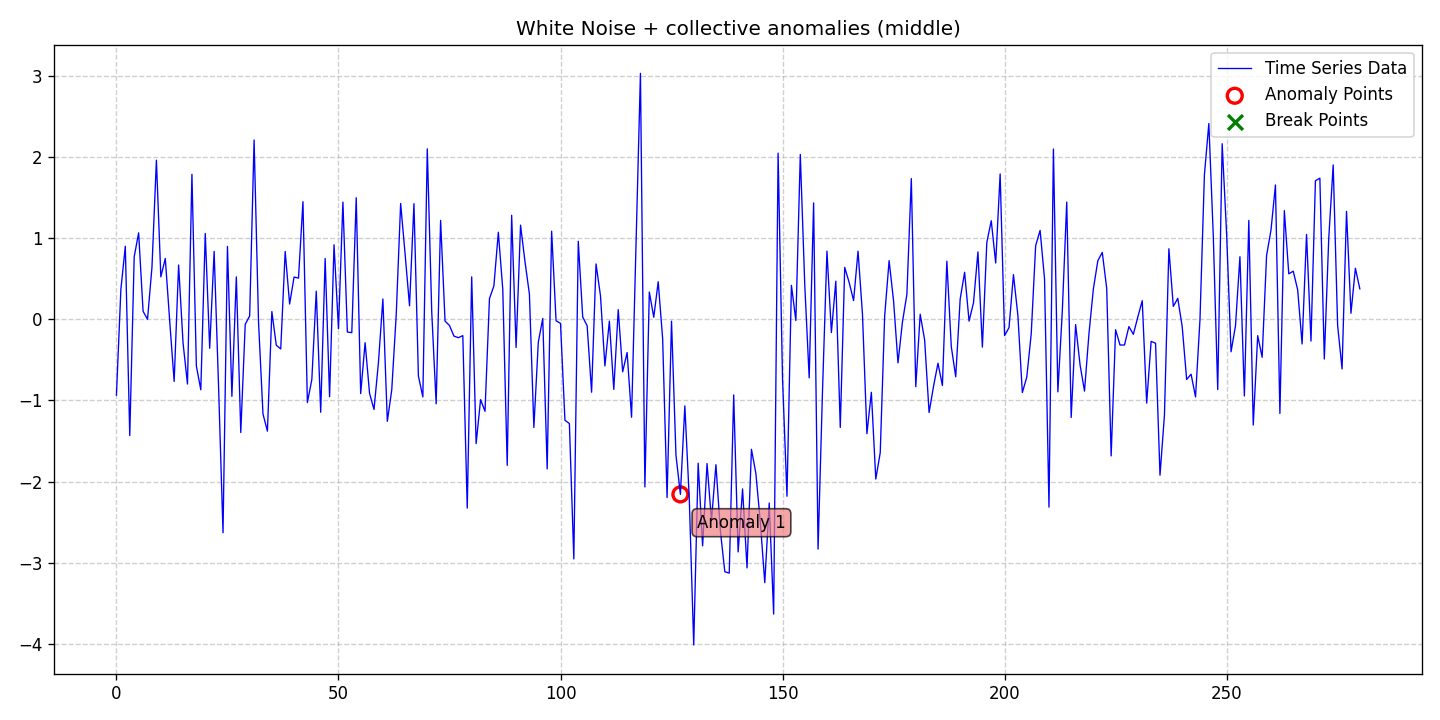

The table this chart was drawn from, first rows:
date, data, stationary, det_lin_up, det_lin_down, det_quad, det_cubic, det_exp, det_damped, stoc_trend, volatility, single_seas, multiple_seas, point_anom_single, point_anom_multi, collect_anom, context_anom, mean_shift, var_shift, trend_shift, point_anom_count, point_anom_location, point_anom_point, collect_anom_count
2020-01-01, -0.935, 0, 0, 0, 0, 0, 0, 0, 0, 0, 0, 0, 0, 0, 1, 0, 0, 0, 0, 0, none, , 1
2020-01-02, 0.3673, 0, 0, 0, 0, 0, 0, 0, 0, 0, 0, 0, 0, 0, 1, 0, 0, 0, 0, 0, none, , 1
2020-01-03, 0.8981, 0, 0, 0, 0, 0, 0, 0, 0, 0, 0, 0, 0, 0, 1, 0, 0, 0, 0, 0, none, , 1
2020-01-04, -1.433, 0, 0, 0, 0, 0, 0, 0, 0, 0, 0, 0, 0, 0, 1, 0, 0, 0, 0, 0, none, , 1
2020-01-05, 0.7691, 0, 0, 0, 0, 0, 0, 0, 0, 0, 0, 0, 0, 0, 1, 0, 0, 0, 0, 0, none, , 1
2020-01-06, 1.063, 0, 0, 0, 0, 0, 0, 0, 0, 0, 0, 0, 0, 0, 1, 0, 0, 0, 0, 0, none, , 1
2020-01-07, 0.09793, 0, 0, 0, 0, 0, 0, 0, 0, 0, 0, 0, 0, 0, 1, 0, 0, 0, 0, 0, none, , 1
2020-01-08, -0.001237, 0, 0, 0, 0, 0, 0, 0, 0, 0, 0, 0, 0, 0, 1, 0, 0, 0, 0, 0, none, , 1
2020-01-09, 0.6402, 0, 0, 0, 0, 0, 0, 0, 0, 0, 0, 0, 0, 0, 1, 0, 0, 0, 0, 0, none, , 1
2020-01-10, 1.959, 0, 0, 0, 0, 0, 0, 0, 0, 0, 0, 0, 0, 0, 1, 0, 0, 0, 0, 0, none, , 1
2020-01-11, 0.5219, 0, 0, 0, 0, 0, 0, 0, 0, 0, 0, 0, 0, 0, 1, 0, 0, 0, 0, 0, none, , 1
2020-01-12, 0.7482, 0, 0, 0, 0, 0, 0, 0, 0, 0, 0, 0, 0, 0, 1, 0, 0, 0, 0, 0, none, , 1
2020-01-13, -0.02718, 0, 0, 0, 0, 0, 0, 0, 0, 0, 0, 0, 0, 0, 1, 0, 0, 0, 0, 0, none, , 1
2020-01-14, -0.7661, 0, 0, 0, 0, 0, 0, 0, 0, 0, 0, 0, 0, 0, 1, 0, 0, 0, 0, 0, none, , 1
2020-01-15, 0.6676, 0, 0, 0, 0, 0, 0, 0, 0, 0, 0, 0, 0, 0, 1, 0, 0, 0, 0, 0, none, , 1
2020-01-16, -0.2925, 0, 0, 0, 0, 0, 0, 0, 0, 0, 0, 0, 0, 0, 1, 0, 0, 0, 0, 0, none, , 1
2020-01-17, -0.7987, 0, 0, 0, 0, 0, 0, 0, 0, 0, 0, 0, 0, 0, 1, 0, 0, 0, 0, 0, none, , 1
2020-01-18, 1.784, 0, 0, 0, 0, 0, 0, 0, 0, 0, 0, 0, 0, 0, 1, 0, 0, 0, 0, 0, none, , 1
2020-01-19, -0.5776, 0, 0, 0, 0, 0, 0, 0, 0, 0, 0, 0, 0, 0, 1, 0, 0, 0, 0, 0, none, , 1
2020-01-20, -0.8695, 0, 0, 0, 0, 0, 0, 0, 0, 0, 0, 0, 0, 0, 1, 0, 0, 0, 0, 0, none, , 1
2020-01-21, 1.056, 0, 0, 0, 0, 0, 0, 0, 0, 0, 0, 0, 0, 0, 1, 0, 0, 0, 0, 0, none, , 1
2020-01-22, -0.3578, 0, 0, 0, 0, 0, 0, 0, 0, 0, 0, 0, 0, 0, 1, 0, 0, 0, 0, 0, none, , 1
2020-01-23, 0.8347, 0, 0, 0, 0, 0, 0, 0, 0, 0, 0, 0, 0, 0, 1, 0, 0, 0, 0, 0, none, , 1
2020-01-24, -0.8327, 0, 0, 0, 0, 0, 0, 0, 0, 0, 0, 0, 0, 0, 1, 0, 0, 0, 0, 0, none, , 1
2020-01-25, -2.63, 0, 0, 0, 0, 0, 0, 0, 0, 0, 0, 0, 0, 0, 1, 0, 0, 0, 0, 0, none, , 1
2020-01-26, 0.8965, 0, 0, 0, 0, 0, 0, 0, 0, 0, 0, 0, 0, 0, 1, 0, 0, 0, 0, 0, none, , 1
2020-01-27, -0.9501, 0, 0, 0, 0, 0, 0, 0, 0, 0, 0, 0, 0, 0, 1, 0, 0, 0, 0, 0, none, , 1
2020-01-28, 0.5212, 0, 0, 0, 0, 0, 0, 0, 0, 0, 0, 0, 0, 0, 1, 0, 0, 0, 0, 0, none, , 1
2020-01-29, -1.396, 0, 0, 0, 0, 0, 0, 0, 0, 0, 0, 0, 0, 0, 1, 0, 0, 0, 0, 0, none, , 1
2020-01-30, -0.06361, 0, 0, 0, 0, 0, 0, 0, 0, 0, 0, 0, 0, 0, 1, 0, 0, 0, 0, 0, none, , 1
2020-01-31, 0.04041, 0, 0, 0, 0, 0, 0, 0, 0, 0, 0, 0, 0, 0, 1, 0, 0, 0, 0, 0, none, , 1
2020-02-01, 2.207, 0, 0, 0, 0, 0, 0, 0, 0, 0, 0, 0, 0, 0, 1, 0, 0, 0, 0, 0, none, , 1
2020-02-02, -0.03808, 0, 0, 0, 0, 0, 0, 0, 0, 0, 0, 0, 0, 0, 1, 0, 0, 0, 0, 0, none, , 1
2020-02-03, -1.167, 0, 0, 0, 0, 0, 0, 0, 0, 0, 0, 0, 0, 0, 1, 0, 0, 0, 0, 0, none, , 1
2020-02-04, -1.379, 0, 0, 0, 0, 0, 0, 0, 0, 0, 0, 0, 0, 0, 1, 0, 0, 0, 0, 0, none, , 1
2020-02-05, 0.09381, 0, 0, 0, 0, 0, 0, 0, 0, 0, 0, 0, 0, 0, 1, 0, 0, 0, 0, 0, none, , 1
2020-02-06, -0.3212, 0, 0, 0, 0, 0, 0, 0, 0, 0, 0, 0, 0, 0, 1, 0, 0, 0, 0, 0, none, , 1
2020-02-07, -0.3659, 0, 0, 0, 0, 0, 0, 0, 0, 0, 0, 0, 0, 0, 1, 0, 0, 0, 0, 0, none, , 1
2020-02-08, 0.8339, 0, 0, 0, 0, 0, 0, 0, 0, 0, 0, 0, 0, 0, 1, 0, 0, 0, 0, 0, none, , 1
2020-02-09, 0.187, 0, 0, 0, 0, 0, 0, 0, 0, 0, 0, 0, 0, 0, 1, 0, 0, 0, 0, 0, none, , 1
2020-02-10, 0.5189, 0, 0, 0, 0, 0, 0, 0, 0, 0, 0, 0, 0, 0, 1, 0, 0, 0, 0, 0, none, , 1
2020-02-11, 0.5064, 0, 0, 0, 0, 0, 0, 0, 0, 0, 0, 0, 0, 0, 1, 0, 0, 0, 0, 0, none, , 1
2020-02-12, 1.447, 0, 0, 0, 0, 0, 0, 0, 0, 0, 0, 0, 0, 0, 1, 0, 0, 0, 0, 0, none, , 1
2020-02-13, -1.027, 0, 0, 0, 0, 0, 0, 0, 0, 0, 0, 0, 0, 0, 1, 0, 0, 0, 0, 0, none, , 1
2020-02-14, -0.7433, 0, 0, 0, 0, 0, 0, 0, 0, 0, 0, 0, 0, 0, 1, 0, 0, 0, 0, 0, none, , 1
2020-02-15, 0.3449, 0, 0, 0, 0, 0, 0, 0, 0, 0, 0, 0, 0, 0, 1, 0, 0, 0, 0, 0, none, , 1
2020-02-16, -1.146, 0, 0, 0, 0, 0, 0, 0, 0, 0, 0, 0, 0, 0, 1, 0, 0, 0, 0, 0, none, , 1
2020-02-17, 0.7475, 0, 0, 0, 0, 0, 0, 0, 0, 0, 0, 0, 0, 0, 1, 0, 0, 0, 0, 0, none, , 1
2020-02-18, -0.9546, 0, 0, 0, 0, 0, 0, 0, 0, 0, 0, 0, 0, 0, 1, 0, 0, 0, 0, 0, none, , 1
2020-02-19, 0.9165, 0, 0, 0, 0, 0, 0, 0, 0, 0, 0, 0, 0, 0, 1, 0, 0, 0, 0, 0, none, , 1
2020-02-20, -0.118, 0, 0, 0, 0, 0, 0, 0, 0, 0, 0, 0, 0, 0, 1, 0, 0, 0, 0, 0, none, , 1
2020-02-21, 1.442, 0, 0, 0, 0, 0, 0, 0, 0, 0, 0, 0, 0, 0, 1, 0, 0, 0, 0, 0, none, , 1
2020-02-22, -0.1577, 0, 0, 0, 0, 0, 0, 0, 0, 0, 0, 0, 0, 0, 1, 0, 0, 0, 0, 0, none, , 1
2020-02-23, -0.1658, 0, 0, 0, 0, 0, 0, 0, 0, 0, 0, 0, 0, 0, 1, 0, 0, 0, 0, 0, none, , 1
2020-02-24, 1.496, 0, 0, 0, 0, 0, 0, 0, 0, 0, 0, 0, 0, 0, 1, 0, 0, 0, 0, 0, none, , 1
2020-02-25, -0.9163, 0, 0, 0, 0, 0, 0, 0, 0, 0, 0, 0, 0, 0, 1, 0, 0, 0, 0, 0, none, , 1
2020-02-26, -0.2892, 0, 0, 0, 0, 0, 0, 0, 0, 0, 0, 0, 0, 0, 1, 0, 0, 0, 0, 0, none, , 1
2020-02-27, -0.9137, 0, 0, 0, 0, 0, 0, 0, 0, 0, 0, 0, 0, 0, 1, 0, 0, 0, 0, 0, none, , 1
2020-02-28, -1.112, 0, 0, 0, 0, 0, 0, 0, 0, 0, 0, 0, 0, 0, 1, 0, 0, 0, 0, 0, none, , 1
2020-02-29, -0.5336, 0, 0, 0, 0, 0, 0, 0, 0, 0, 0, 0, 0, 0, 1, 0, 0, 0, 0, 0, none, , 1
... 221 more rows
